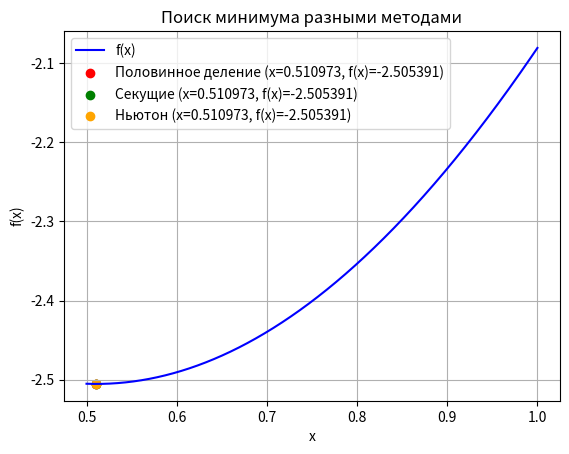

Write Python code to recreate this figure.
import math
import matplotlib.pyplot as plt
import numpy as np

# Задаем параметры точности и интервала поиска
tolerance = 1e-6
delta = 1e-7
a = 0.5
b = 1

# Определяем функцию f(x) и ее производные
def f(x):
    return x ** 2 - 2 * x - 2 * math.cos(x)

def f_prime(x):
    return 2 * x - 2 + 2 * math.sin(x)

def f_second_derivative(x):
    return 2 + 2 * math.cos(x)

# Метод половинного деления
def bisection_method(a, b, tolerance):
    iteration = 1
    while abs(b - a) >= tolerance:
        x1 = (a + b - delta) / 2
        x2 = (a + b + delta) / 2
        if f(x1) >= f(x2):
            a = x1
        else:
            b = x2
        iteration += 1
    x_min = (a + b) / 2
    return x_min, f(x_min), iteration

# Метод секущих
def secant_method(f_prime, x0, x1, epsilon=1e-6, max_iter=100):
    iteration = 1
    for _ in range(max_iter):
        iteration += 1
        f_prime_x0 = f_prime(x0)
        f_prime_x1 = f_prime(x1)
        if abs(f_prime_x1 - f_prime_x0) < epsilon:
            return x1, f(x1), iteration
        x2 = x1 - f_prime_x1 * (x1 - x0) / (f_prime_x1 - f_prime_x0)
        if abs(x2 - x1) < epsilon:
            return x2, f(x2), iteration
        x0, x1 = x1, x2
    return x1, f(x1), iteration

# Метод Ньютона
def newton_method(a, tolerance):
    x_k = a
    x_k_n = x_k - (f_prime(x_k) / f_second_derivative(x_k))
    iterations_x = [x_k]
    iteration = 1

    while abs(f(x_k_n) - f(x_k)) >= tolerance and abs((2 * x_k_n - 2 + 2 * math.sin(x_k_n)) - (2 * x_k - 2 + 2 * math.sin(x_k))) >= tolerance:
        x_k = x_k_n
        x_k_n = x_k - (f_prime(x_k) / f_second_derivative(x_k))
        iterations_x.append(x_k_n)
        iteration += 1

    return x_k_n, f(x_k_n), iteration

# Запуск всех методов
x_bisect, f_bisect, iter_bisect = bisection_method(a, b, tolerance)

# Начальные точки для метода секущих
x0 = np.random.uniform(a, b)
x1 = np.random.uniform(a, b)
x_secant, f_secant, iter_secant = secant_method(f_prime, x0, x1)

x_newton, f_newton, iter_newton = newton_method(a, tolerance)

# Вывод результатов
print(f"Метод половинного деления: x_min = {x_bisect}, f(x_min) = {f_bisect}, итерации = {iter_bisect}, f'(x_min) = {f_prime(x_bisect)}")
print(f"Метод секущих: x_min = {x_secant}, f(x_min) = {f_secant}, итерации = {iter_secant}, f'(x_min) = {f_prime(x_secant)}")
print(f"Метод Ньютона: x_min = {x_newton}, f(x_min) = {f_newton}, итерации = {iter_newton}, f'(x_min) = {f_prime(x_newton)}")

# Построение одного графика с тремя точками минимума
x_vals = np.linspace(a, b, 4000)
y_vals = [f(x) for x in x_vals]

plt.plot(x_vals, y_vals, label="f(x)", color="blue")

# Отметка минимумов, найденных разными методами
plt.scatter(x_bisect, f_bisect, color="red", label=f"Половинное деление (x={x_bisect:.6f}, f(x)={f_bisect:.6f})")
plt.scatter(x_secant, f_secant, color="green", label=f"Секущие (x={x_secant:.6f}, f(x)={f_secant:.6f})")
plt.scatter(x_newton, f_newton, color="orange", label=f"Ньютон (x={x_newton:.6f}, f(x)={f_newton:.6f})")

# Оформление графика
plt.title("Поиск минимума разными методами")
plt.xlabel("x")
plt.ylabel("f(x)")
plt.legend()
plt.grid(True)
plt.show()
